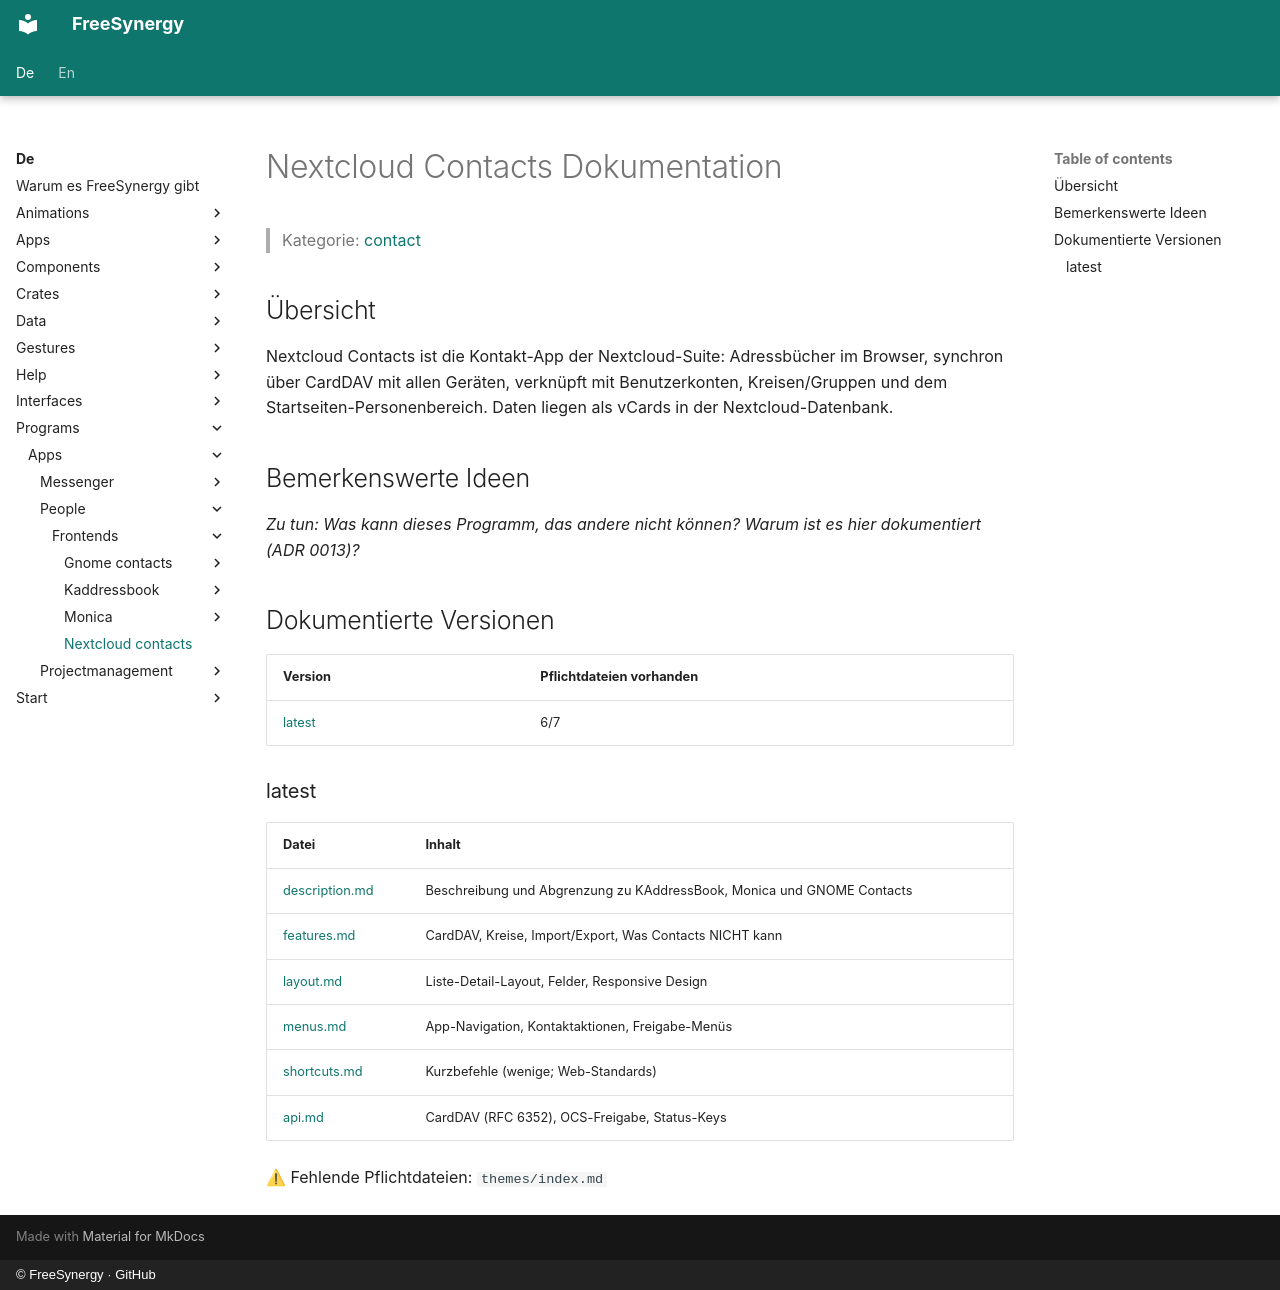

repository: FreeSynergy/fs-documentation · page: de/programs/apps/people/frontends/nextcloud-contacts/index.html · generator: mkdocs · copyright: © FreeSynergy · GitHub

# Nextcloud Contacts Dokumentation

> Kategorie: [contact](../../index.md)

## Übersicht

Nextcloud Contacts ist die Kontakt-App der Nextcloud-Suite: Adressbücher im Browser, synchron über CardDAV mit allen Geräten, verknüpft mit Benutzerkonten, Kreisen/Gruppen und dem Startseiten-Personenbereich. Daten liegen als vCards in der Nextcloud-Datenbank.

## Bemerkenswerte Ideen

_Zu tun: Was kann dieses Programm, das andere nicht können? Warum ist es hier dokumentiert (ADR 0013)?_

## Dokumentierte Versionen

<!-- gen:versions (Spiegel von docs/en; ADR 0011) — edits inside are overwritten -->
| Version | Pflichtdateien vorhanden |
|---------|------------------------|
| [latest](latest/description.md) | 6/7 |

### latest

| Datei | Inhalt |
|------|----------|
| [description.md](latest/description.md) | Beschreibung und Abgrenzung zu KAddressBook, Monica und GNOME Contacts |
| [features.md](latest/features.md) | CardDAV, Kreise, Import/Export, Was Contacts NICHT kann |
| [layout.md](latest/layout.md) | Liste-Detail-Layout, Felder, Responsive Design |
| [menus.md](latest/menus.md) | App-Navigation, Kontaktaktionen, Freigabe-Menüs |
| [shortcuts.md](latest/shortcuts.md) | Kurzbefehle (wenige; Web-Standards) |
| [api.md](latest/api.md) | CardDAV (RFC 6352), OCS-Freigabe, Status-Keys |

⚠ Fehlende Pflichtdateien: `themes/index.md`
<!-- /gen:versions -->
